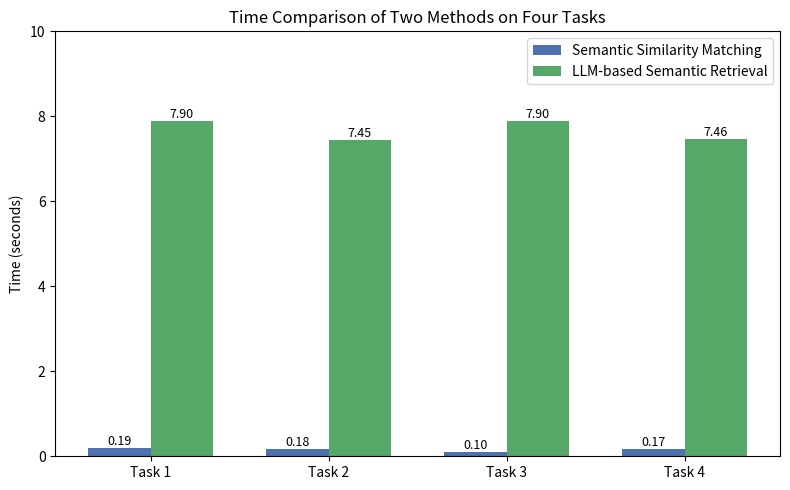

Generate this figure with matplotlib:
import matplotlib.pyplot as plt
import numpy as np

tasks = ['Task 1', 'Task 2', 'Task 3', 'Task 4']
sim_method = [0.19, 0.18, 0.10, 0.17]
lm_method  = [7.90, 7.45, 7.90, 7.46]

x = np.arange(len(tasks))
width = 0.35

fig, ax = plt.subplots(figsize=(8, 5))
bars1 = ax.bar(x - width/2, sim_method, width, label='Semantic Similarity Matching', color='#4C72B0')
bars2 = ax.bar(x + width/2, lm_method,  width, label='LLM-based Semantic Retrieval', color='#55A868')

ax.set_xticks(x)
ax.set_xticklabels(tasks)
ax.set_ylabel('Time (seconds)')
ax.set_title('Time Comparison of Two Methods on Four Tasks')

# 调整图例位置到右上角
ax.legend(loc='upper right')

# 为基于语义相似度匹配的方法添加数值标注
for bar in bars1:
    ax.annotate(f'{bar.get_height():.2f}',
                (bar.get_x() + bar.get_width()/2, bar.get_height()),
                ha='center', va='bottom', fontsize=9)

# 为大模型直接语义检索的方法添加数值标注
for bar in bars2:
    ax.annotate(f'{bar.get_height():.2f}',
                (bar.get_x() + bar.get_width()/2, bar.get_height()),
                ha='center', va='bottom', fontsize=9)

# 调整y轴范围，使柱体高度更协调
ax.set_ylim(0, 10)

plt.tight_layout()
plt.savefig('task_time_comparison.png')
plt.show()